Image classification data set "dataset_preprocessed" (Charifabenfraj/PlantGuard_AI on GitHub). Class labels (5): pepper bell bacterial spot, pepper bell healthy, potato early blight, potato healthy, tomato mosaic virus.

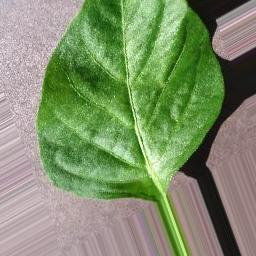
Label: pepper bell healthy

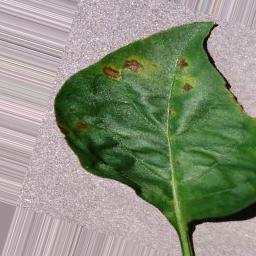
Label: pepper bell bacterial spot

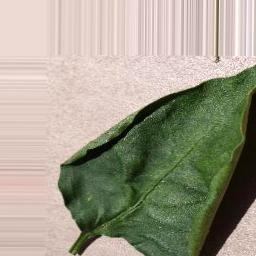
Label: pepper bell healthy

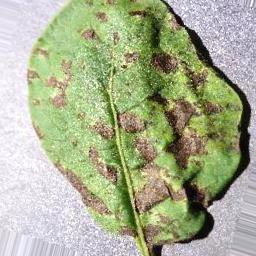
Label: potato early blight

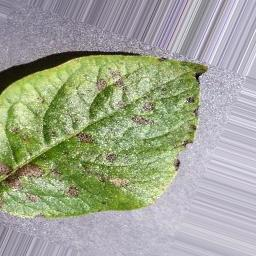
Label: potato early blight

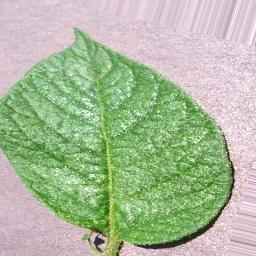
Label: potato healthy
